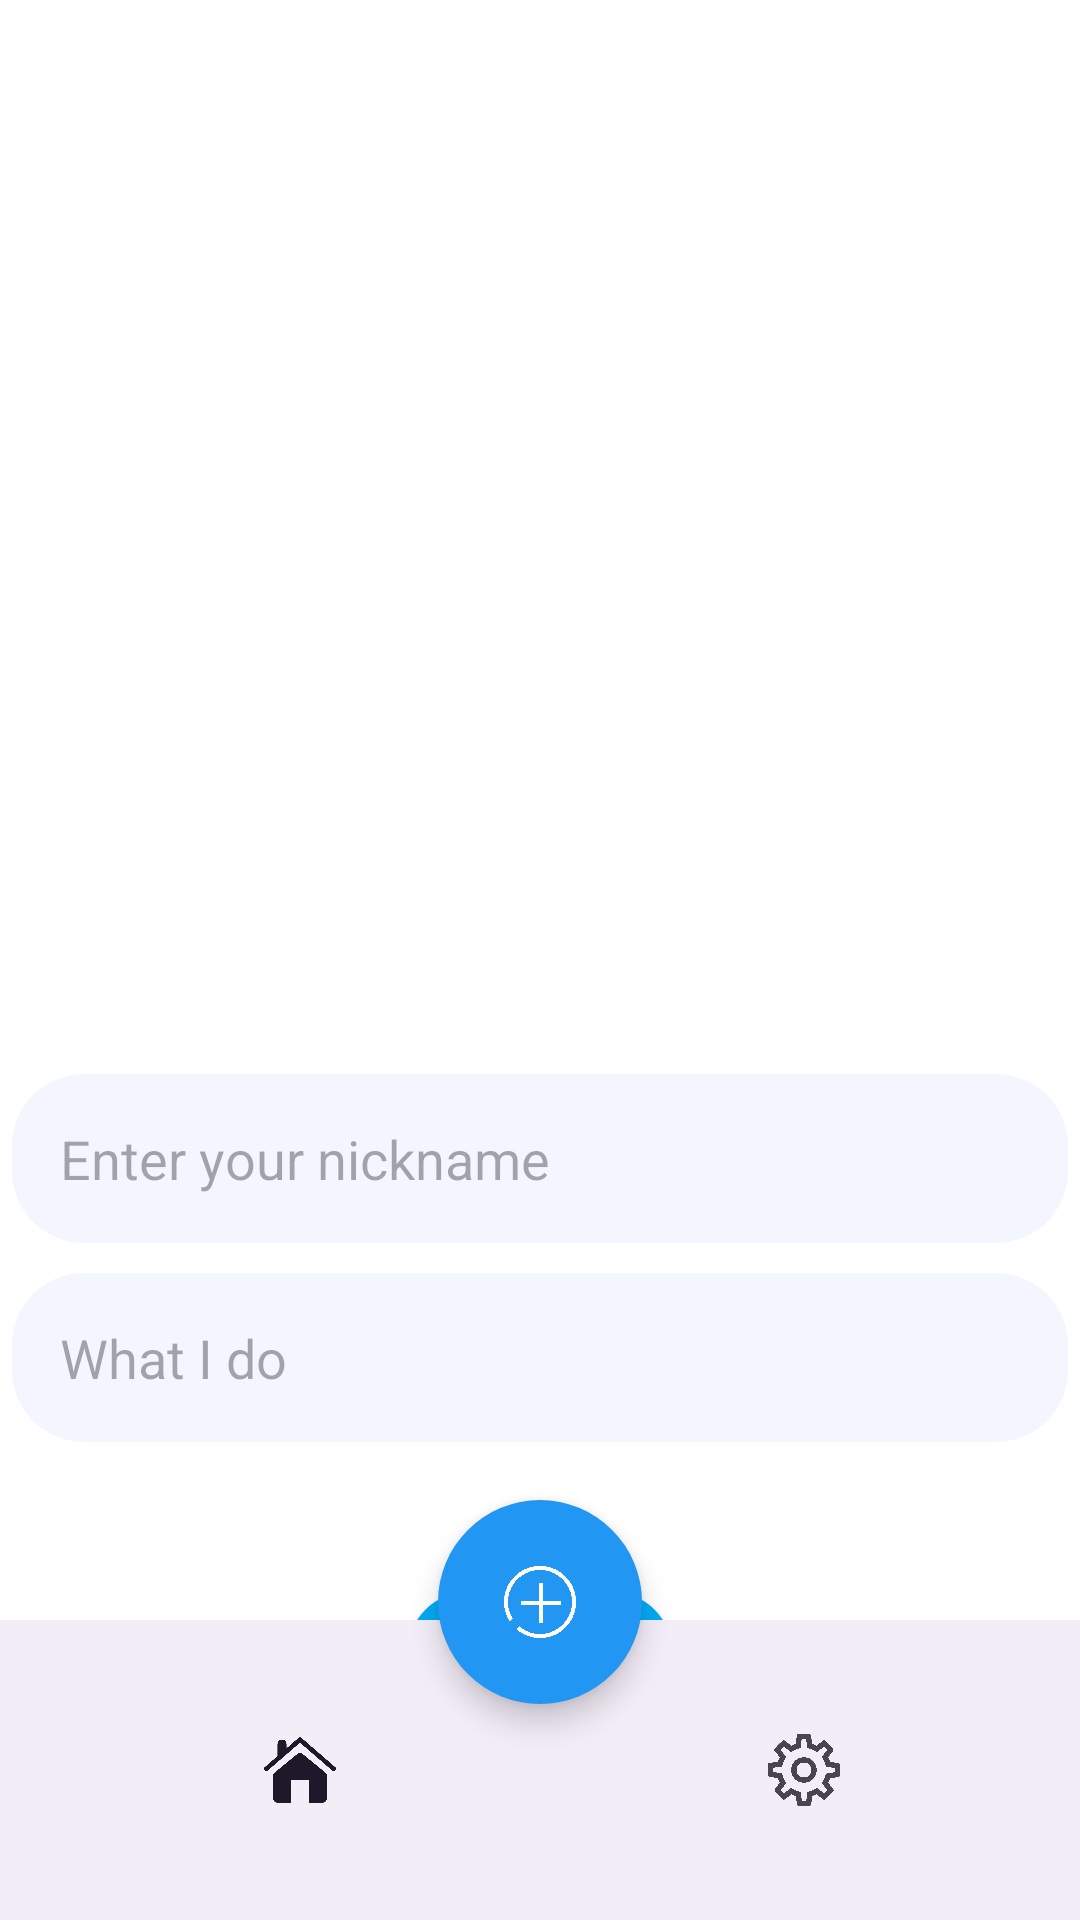

Layout XML and referenced resources for this Android screen:
<!-- AndroidManifest.xml: application theme Theme.MessengerApp -->
<!-- res/layout/activity_profile.xml -->
<?xml version="1.0" encoding="utf-8"?>
<FrameLayout
    xmlns:android="http://schemas.android.com/apk/res/android"
    android:id="@+id/profile_fragment_container"
    android:layout_width="match_parent"
    android:layout_height="match_parent">

    <androidx.coordinatorlayout.widget.CoordinatorLayout
        xmlns:app="http://schemas.android.com/apk/res-auto"
        android:layout_width="match_parent"
        android:layout_height="match_parent">

        <androidx.constraintlayout.widget.ConstraintLayout
            android:layout_width="match_parent"
            android:layout_height="match_parent"
            android:background="@color/white"
            android:padding="@dimen/screen_padding">

            <ImageView
                android:id="@+id/ivProfileImage"
                android:layout_width="@dimen/profile_image_size"
                android:layout_height="@dimen/profile_image_size"
                android:layout_marginTop="@dimen/avatar_margin_top"
                android:background="@drawable/circle_shape"
                android:scaleType="centerCrop"
                android:src="@drawable/profile_picture"
                app:layout_constraintEnd_toEndOf="parent"
                app:layout_constraintHorizontal_bias="0.5"
                app:layout_constraintStart_toStartOf="parent"
                app:layout_constraintTop_toTopOf="parent" />

            <EditText
                android:id="@+id/etNickname"
                android:layout_width="0dp"
                android:layout_height="wrap_content"
                android:layout_marginTop="@dimen/input_margin_top"
                android:background="@drawable/edit_text"
                android:hint="@string/nickname"
                android:padding="@dimen/input_padding"
                app:layout_constraintEnd_toEndOf="parent"
                app:layout_constraintStart_toStartOf="parent"
                app:layout_constraintTop_toBottomOf="@id/ivProfileImage" />

            <EditText
                android:id="@+id/etProfession"
                android:layout_width="0dp"
                android:layout_height="wrap_content"
                android:layout_marginTop="@dimen/input_spacing"
                android:background="@drawable/edit_text"
                android:hint="@string/profession"
                android:padding="@dimen/input_padding"
                app:layout_constraintEnd_toEndOf="parent"
                app:layout_constraintStart_toStartOf="parent"
                app:layout_constraintTop_toBottomOf="@id/etNickname" />

            <Button
                android:id="@+id/btnUpdate"
                android:layout_width="wrap_content"
                android:layout_height="wrap_content"
                android:layout_marginTop="@dimen/button_margin_top"
                android:background="@drawable/button_design"
                android:text="@string/update"
                android:textAllCaps="false"
                android:textColor="@color/white"
                app:backgroundTint="@null"
                app:layout_constraintEnd_toEndOf="parent"
                app:layout_constraintHorizontal_bias="0.5"
                app:layout_constraintStart_toStartOf="parent"
                app:layout_constraintTop_toBottomOf="@id/etProfession" />

            <Button
                android:id="@+id/btnSignOut"
                android:layout_width="wrap_content"
                android:layout_height="wrap_content"
                android:layout_marginTop="@dimen/input_spacing"
                android:background="@drawable/outlined_button"
                android:text="@string/sign_out"
                android:textAllCaps="false"
                android:textColor="@color/black"
                app:backgroundTint="@null"
                app:layout_constraintEnd_toEndOf="parent"
                app:layout_constraintHorizontal_bias="0.5"
                app:layout_constraintStart_toStartOf="parent"
                app:layout_constraintTop_toBottomOf="@id/btnUpdate" />
        </androidx.constraintlayout.widget.ConstraintLayout>

        <com.google.android.material.bottomappbar.BottomAppBar
            android:id="@+id/bottom_app_bar"
            android:layout_width="match_parent"
            android:layout_height="@dimen/bottom_app_bar_height"
            android:layout_gravity="bottom"
            android:layout_marginStart="0dp"
            android:layout_marginEnd="0dp"
            android:layout_marginBottom="0dp"
            android:background="@drawable/gradient_background"
            app:fabCradleMargin="@dimen/fab_cradle_margin"
            app:fabCradleRoundedCornerRadius="@dimen/fab_cradle_radius">

            <com.google.android.material.bottomnavigation.BottomNavigationView
                android:id="@+id/bottom_navigation"
                android:layout_width="match_parent"
                android:layout_height="match_parent"
                app:labelVisibilityMode="unlabeled"
                app:menu="@menu/bottom_navigation_menu" />

        </com.google.android.material.bottomappbar.BottomAppBar>

        <com.google.android.material.floatingactionbutton.FloatingActionButton
            android:id="@+id/fab_add"
            android:layout_width="wrap_content"
            android:layout_height="wrap_content"
            android:layout_gravity="bottom|center_horizontal"
            android:layout_marginBottom="@dimen/fab_margin_bottom"
            android:backgroundTint="@color/fab_blue"
            android:contentDescription="@string/action_button"
            android:src="@drawable/ic_add"
            app:fabCustomSize="@dimen/fab_size"
            app:shapeAppearanceOverlay="@style/CircleImageView"
            app:tint="@android:color/white" />

    </androidx.coordinatorlayout.widget.CoordinatorLayout>
</FrameLayout>
<!-- resources referenced by this layout -->
<resources>
  <color name="black">#FF000000</color>
  <color name="fab_blue">#2196F3</color>
  <color name="white">#FFFFFFFF</color>
  <dimen name="avatar_margin_top">150dp</dimen>
  <dimen name="bottom_app_bar_height">100dp</dimen>
  <dimen name="button_margin_top">50dp</dimen>
  <dimen name="fab_cradle_margin">6dp</dimen>
  <dimen name="fab_cradle_radius">12dp</dimen>
  <dimen name="fab_margin_bottom">72dp</dimen>
  <dimen name="fab_size">68dp</dimen>
  <dimen name="input_margin_top">44dp</dimen>
  <dimen name="input_padding">16dp</dimen>
  <dimen name="input_spacing">10dp</dimen>
  <dimen name="profile_image_size">160dp</dimen>
  <dimen name="screen_padding">4dp</dimen>
  <!-- drawable button_design (drawable) -->
  <selector xmlns:android="http://schemas.android.com/apk/res/android">
      <item>
          <shape>
              <solid android:color="@color/blue" />
              <corners android:radius="@dimen/button_radius" />
          </shape>
      </item>
  </selector>
  <!-- drawable edit_text (drawable) -->
  <shape xmlns:android="http://schemas.android.com/apk/res/android">
      <solid android:color="#F3F5FF" />
      <corners android:radius="24dp" />
  </shape>
  <!-- drawable gradient_background (drawable) -->
  <?xml version="1.0" encoding="utf-8"?>
  <vector xmlns:android="http://schemas.android.com/apk/res/android"
      android:width="24dp"
      android:height="24dp"
      android:viewportWidth="24"
      android:viewportHeight="24">
      <path
          android:fillColor="#3F51B5"
          android:pathData="M0,0h24v24h-24z"/>
  </vector>
  <!-- drawable ic_add: png bitmap (drawable, 46416 bytes) -->
  <!-- drawable outlined_button (drawable) -->
  <?xml version="1.0" encoding="utf-8"?>
  <shape xmlns:android="http://schemas.android.com/apk/res/android">
      <solid android:color="@android:color/transparent" />
      <stroke
          android:width="2dp"
          android:color="@color/black" />
      <corners android:radius="8dp" />
  </shape>
  <string name="action_button">action button</string>
  <string name="nickname">Enter your nickname</string>
  <string name="profession">What I do</string>
  <string name="sign_out">Sign Out</string>
  <string name="update">Update</string>
  <style name="CircleImageView">
          <item name="cornerFamily">rounded</item>
          <item name="cornerSize">50%</item>
      </style>
  <style name="Theme.MessengerApp" parent="Base.Theme.MessengerApp" />
  <color name="blue">#03A9F4</color>
  <dimen name="button_radius">20dp</dimen>
  <style name="Base.Theme.MessengerApp" parent="Theme.Material3.DayNight.NoActionBar">
          
          
      </style>
</resources>
